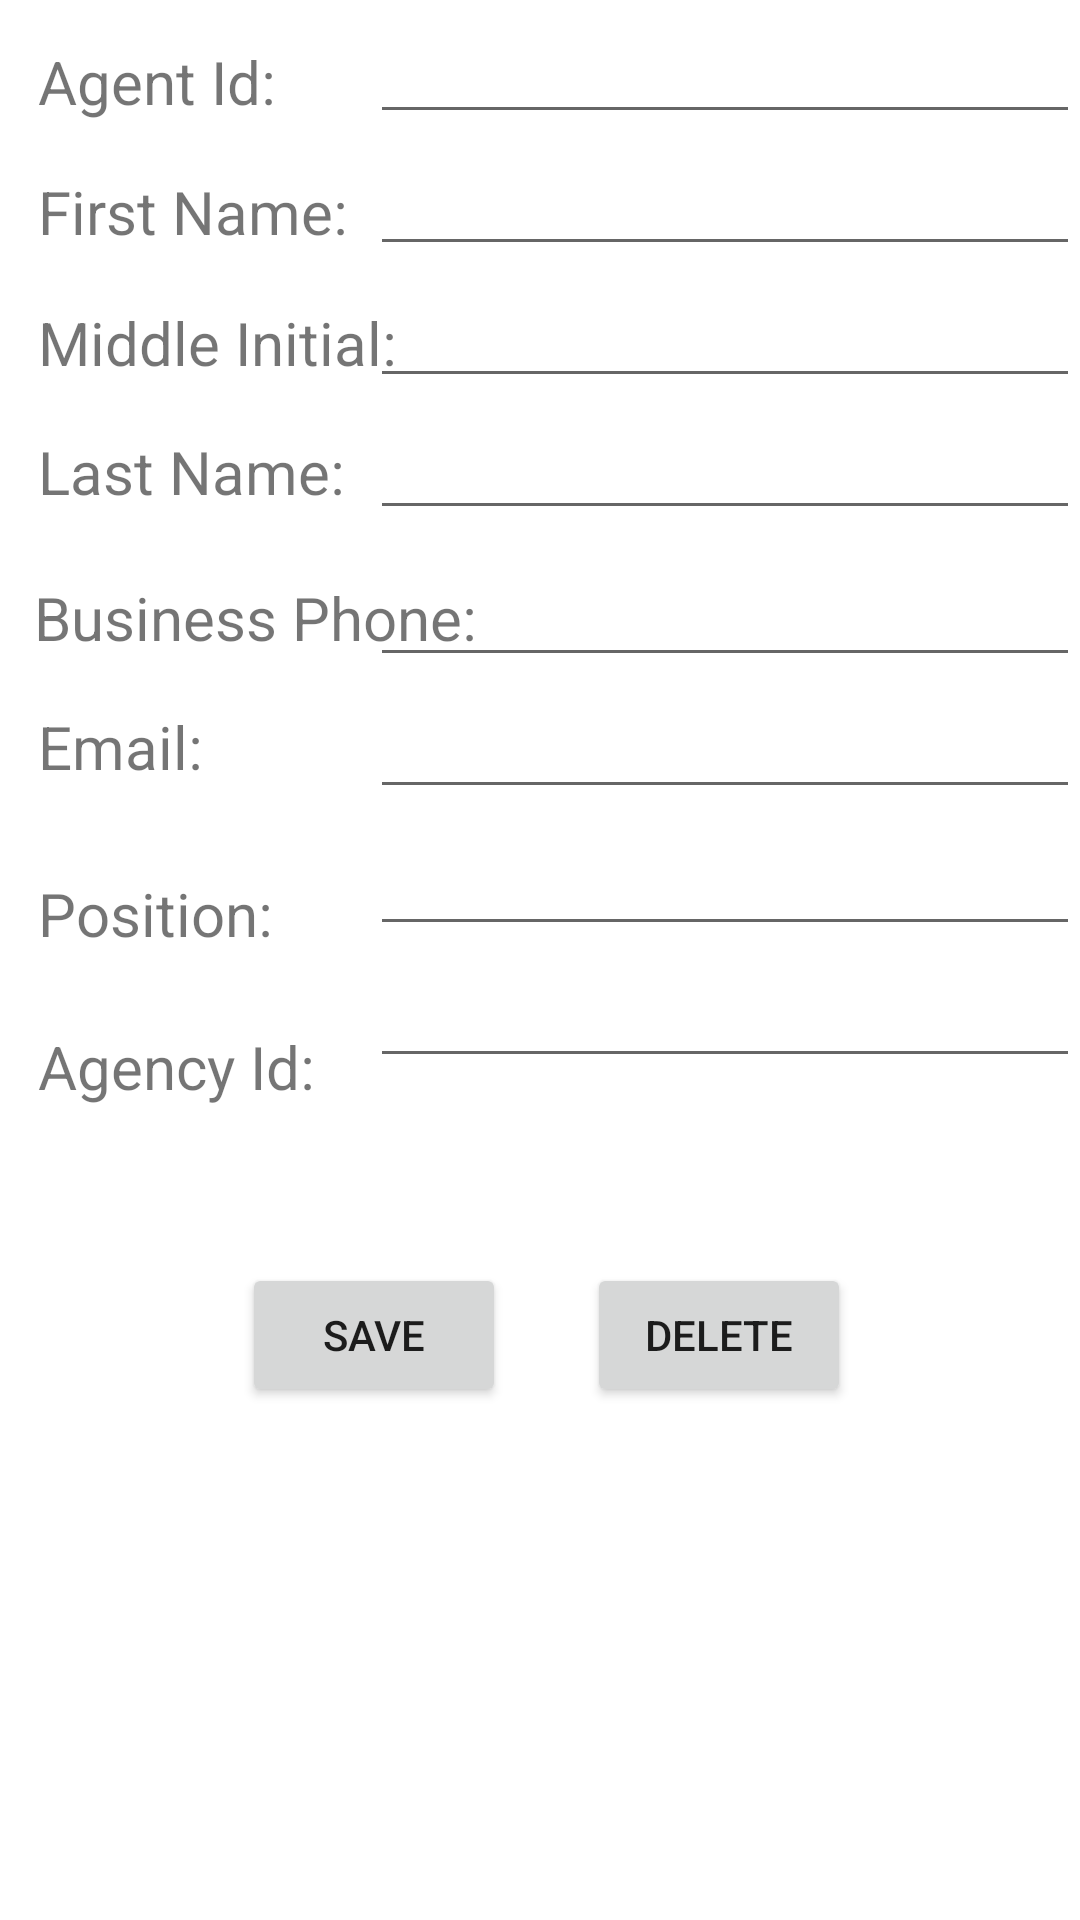

The Android layout XML behind this screen, and the referenced resources:
<!-- AndroidManifest.xml: application theme Theme.JavaDay12AgentsHandIn -->
<!-- res/layout/activity_agent_dbactivity.xml -->
<?xml version="1.0" encoding="utf-8"?>
<androidx.constraintlayout.widget.ConstraintLayout xmlns:android="http://schemas.android.com/apk/res/android"
    xmlns:app="http://schemas.android.com/apk/res-auto"
    xmlns:tools="http://schemas.android.com/tools"
    android:layout_width="match_parent"
    android:layout_height="match_parent"
    tools:context=".AgentDBActivity">

    <EditText
        android:id="@+id/etAgtPosition"
        android:layout_width="wrap_content"
        android:layout_height="wrap_content"
        android:ems="10"
        android:inputType="textPersonName"
        android:textSize="20sp"
        app:layout_constraintBottom_toBottomOf="parent"
        app:layout_constraintEnd_toEndOf="parent"
        app:layout_constraintHorizontal_bias="1.0"
        app:layout_constraintStart_toStartOf="parent"
        app:layout_constraintTop_toBottomOf="@+id/etAgtEmail"
        app:layout_constraintVertical_bias="0.005" />

    <EditText
        android:id="@+id/etAgencyId"
        android:layout_width="wrap_content"
        android:layout_height="wrap_content"
        android:layout_marginBottom="168dp"
        android:ems="10"
        android:inputType="textPersonName"
        android:textSize="20sp"
        app:layout_constraintBottom_toBottomOf="parent"
        app:layout_constraintEnd_toEndOf="parent"
        app:layout_constraintHorizontal_bias="1.0"
        app:layout_constraintStart_toStartOf="parent"
        app:layout_constraintTop_toBottomOf="@+id/etAgtPosition"
        app:layout_constraintVertical_bias="0.0" />

    <EditText
        android:id="@+id/etAgtEmail"
        android:layout_width="wrap_content"
        android:layout_height="wrap_content"
        android:ems="10"
        android:inputType="textPersonName"
        android:textSize="20sp"
        app:layout_constraintBottom_toBottomOf="parent"
        app:layout_constraintEnd_toEndOf="parent"
        app:layout_constraintHorizontal_bias="1.0"
        app:layout_constraintStart_toStartOf="parent"
        app:layout_constraintTop_toBottomOf="@+id/etAgtBusPhone"
        app:layout_constraintVertical_bias="0.0" />

    <EditText
        android:id="@+id/etAgtBusPhone"
        android:layout_width="wrap_content"
        android:layout_height="wrap_content"
        android:ems="10"
        android:inputType="textPersonName"
        android:textSize="20sp"
        app:layout_constraintBottom_toBottomOf="parent"
        app:layout_constraintEnd_toEndOf="parent"
        app:layout_constraintHorizontal_bias="1.0"
        app:layout_constraintStart_toStartOf="parent"
        app:layout_constraintTop_toBottomOf="@+id/etAgtLastName"
        app:layout_constraintVertical_bias="0.012" />

    <EditText
        android:id="@+id/etAgtLastName"
        android:layout_width="wrap_content"
        android:layout_height="wrap_content"
        android:ems="10"
        android:inputType="textPersonName"
        android:textSize="20sp"
        app:layout_constraintBottom_toBottomOf="parent"
        app:layout_constraintEnd_toEndOf="parent"
        app:layout_constraintHorizontal_bias="1.0"
        app:layout_constraintStart_toStartOf="parent"
        app:layout_constraintTop_toBottomOf="@+id/etAgtMiddleInitial"
        app:layout_constraintVertical_bias="0.0" />

    <EditText
        android:id="@+id/etAgtFirstName"
        android:layout_width="wrap_content"
        android:layout_height="wrap_content"
        android:ems="10"
        android:inputType="textPersonName"
        android:textSize="20sp"
        app:layout_constraintBottom_toBottomOf="parent"
        app:layout_constraintEnd_toEndOf="parent"
        app:layout_constraintHorizontal_bias="1.0"
        app:layout_constraintStart_toStartOf="parent"
        app:layout_constraintTop_toBottomOf="@+id/tvAgentId"
        app:layout_constraintVertical_bias="0.0" />

    <EditText
        android:id="@+id/etAgtMiddleInitial"
        android:layout_width="wrap_content"
        android:layout_height="wrap_content"
        android:ems="10"
        android:inputType="textPersonName"
        android:textSize="20sp"
        app:layout_constraintBottom_toBottomOf="parent"
        app:layout_constraintEnd_toEndOf="parent"
        app:layout_constraintHorizontal_bias="1.0"
        app:layout_constraintStart_toStartOf="parent"
        app:layout_constraintTop_toBottomOf="@+id/etAgtFirstName"
        app:layout_constraintVertical_bias="0.0" />

    <TextView
        android:id="@+id/textView9"
        android:layout_width="135dp"
        android:layout_height="26dp"
        android:text="Agency Id:"
        android:textSize="20sp"
        app:layout_constraintBottom_toBottomOf="parent"
        app:layout_constraintEnd_toEndOf="parent"
        app:layout_constraintHorizontal_bias="0.057"
        app:layout_constraintStart_toStartOf="parent"
        app:layout_constraintTop_toBottomOf="@+id/textView8"
        app:layout_constraintVertical_bias="0.084" />

    <TextView
        android:id="@+id/textView8"
        android:layout_width="135dp"
        android:layout_height="26dp"
        android:text="Position:"
        android:textSize="20sp"
        app:layout_constraintBottom_toBottomOf="parent"
        app:layout_constraintEnd_toEndOf="parent"
        app:layout_constraintHorizontal_bias="0.057"
        app:layout_constraintStart_toStartOf="parent"
        app:layout_constraintTop_toBottomOf="@+id/textView7"
        app:layout_constraintVertical_bias="0.084" />

    <TextView
        android:id="@+id/textView7"
        android:layout_width="135dp"
        android:layout_height="26dp"
        android:text="Email:"
        android:textSize="20sp"
        app:layout_constraintBottom_toBottomOf="parent"
        app:layout_constraintEnd_toEndOf="parent"
        app:layout_constraintHorizontal_bias="0.057"
        app:layout_constraintStart_toStartOf="parent"
        app:layout_constraintTop_toBottomOf="@+id/textView6"
        app:layout_constraintVertical_bias="0.05" />

    <TextView
        android:id="@+id/textView5"
        android:layout_width="135dp"
        android:layout_height="26dp"
        android:text="Last Name:"
        android:textSize="20sp"
        app:layout_constraintBottom_toBottomOf="parent"
        app:layout_constraintEnd_toEndOf="parent"
        app:layout_constraintHorizontal_bias="0.057"
        app:layout_constraintStart_toStartOf="parent"
        app:layout_constraintTop_toBottomOf="@+id/textView3"
        app:layout_constraintVertical_bias="0.035" />

    <TextView
        android:id="@+id/textView6"
        android:layout_width="160dp"
        android:layout_height="23dp"
        android:text="Business Phone:"
        android:textSize="20sp"
        app:layout_constraintBottom_toBottomOf="parent"
        app:layout_constraintEnd_toEndOf="parent"
        app:layout_constraintHorizontal_bias="0.057"
        app:layout_constraintStart_toStartOf="parent"
        app:layout_constraintTop_toBottomOf="@+id/textView5"
        app:layout_constraintVertical_bias="0.051" />

    <TextView
        android:id="@+id/textView3"
        android:layout_width="135dp"
        android:layout_height="26dp"
        android:text="Middle Initial:"
        android:textSize="20sp"
        app:layout_constraintBottom_toBottomOf="parent"
        app:layout_constraintEnd_toEndOf="parent"
        app:layout_constraintHorizontal_bias="0.057"
        app:layout_constraintStart_toStartOf="parent"
        app:layout_constraintTop_toBottomOf="@+id/textView4"
        app:layout_constraintVertical_bias="0.033" />

    <TextView
        android:id="@+id/textView2"
        android:layout_width="135dp"
        android:layout_height="26dp"
        android:text="Agent Id:"
        android:textSize="20sp"
        app:layout_constraintBottom_toBottomOf="parent"
        app:layout_constraintEnd_toEndOf="parent"
        app:layout_constraintHorizontal_bias="0.057"
        app:layout_constraintStart_toStartOf="parent"
        app:layout_constraintTop_toTopOf="parent"
        app:layout_constraintVertical_bias="0.022" />

    <TextView
        android:id="@+id/textView4"
        android:layout_width="135dp"
        android:layout_height="26dp"
        android:text="First Name:"
        android:textSize="20sp"
        app:layout_constraintBottom_toBottomOf="parent"
        app:layout_constraintEnd_toEndOf="parent"
        app:layout_constraintHorizontal_bias="0.057"
        app:layout_constraintStart_toStartOf="parent"
        app:layout_constraintTop_toBottomOf="@+id/textView2"
        app:layout_constraintVertical_bias="0.03" />

    <EditText
        android:id="@+id/tvAgentId"
        android:layout_width="wrap_content"
        android:layout_height="wrap_content"
        android:ems="10"
        android:inputType="textPersonName"
        android:textSize="20sp"
        app:layout_constraintBottom_toBottomOf="parent"
        app:layout_constraintEnd_toEndOf="parent"
        app:layout_constraintHorizontal_bias="1.0"
        app:layout_constraintStart_toStartOf="parent"
        app:layout_constraintTop_toTopOf="parent"
        app:layout_constraintVertical_bias="0.001" />

    <Button
        android:id="@+id/btnSave"
        android:layout_width="wrap_content"
        android:layout_height="wrap_content"
        android:text="Save"
        app:layout_constraintBottom_toBottomOf="parent"
        app:layout_constraintEnd_toEndOf="parent"
        app:layout_constraintHorizontal_bias="0.297"
        app:layout_constraintStart_toStartOf="parent"
        app:layout_constraintTop_toTopOf="parent"
        app:layout_constraintVertical_bias="0.711" />

    <Button
        android:id="@+id/btnDelete"
        android:layout_width="wrap_content"
        android:layout_height="wrap_content"
        android:text="Delete"
        app:layout_constraintBottom_toBottomOf="parent"
        app:layout_constraintEnd_toEndOf="parent"
        app:layout_constraintHorizontal_bias="0.26"
        app:layout_constraintStart_toEndOf="@+id/btnSave"
        app:layout_constraintTop_toTopOf="parent"
        app:layout_constraintVertical_bias="0.711" />
</androidx.constraintlayout.widget.ConstraintLayout>
<!-- resources referenced by this layout -->
<resources>
  <style name="Theme.JavaDay12AgentsHandIn" parent="Theme.MaterialComponents.DayNight.DarkActionBar">
          
          <item name="colorPrimary">@color/purple_500</item>
          <item name="colorPrimaryVariant">@color/purple_700</item>
          <item name="colorOnPrimary">@color/white</item>
          
          <item name="colorSecondary">@color/teal_200</item>
          <item name="colorSecondaryVariant">@color/teal_700</item>
          <item name="colorOnSecondary">@color/black</item>
          
          <item name="android:statusBarColor" tools:targetApi="l">?attr/colorPrimaryVariant</item>
          
      </style>
  <!-- not gathered from this repository: default colours our renderer supplied (Android Studio template values) -->
  <color name="purple_500">#FF6200EE</color>
  <color name="purple_700">#FF3700B3</color>
  <color name="teal_200">#FF03DAC5</color>
  <color name="teal_700">#FF018786</color>
  <color name="black">#FF000000</color>
  <color name="white">#FFFFFFFF</color>
</resources>
